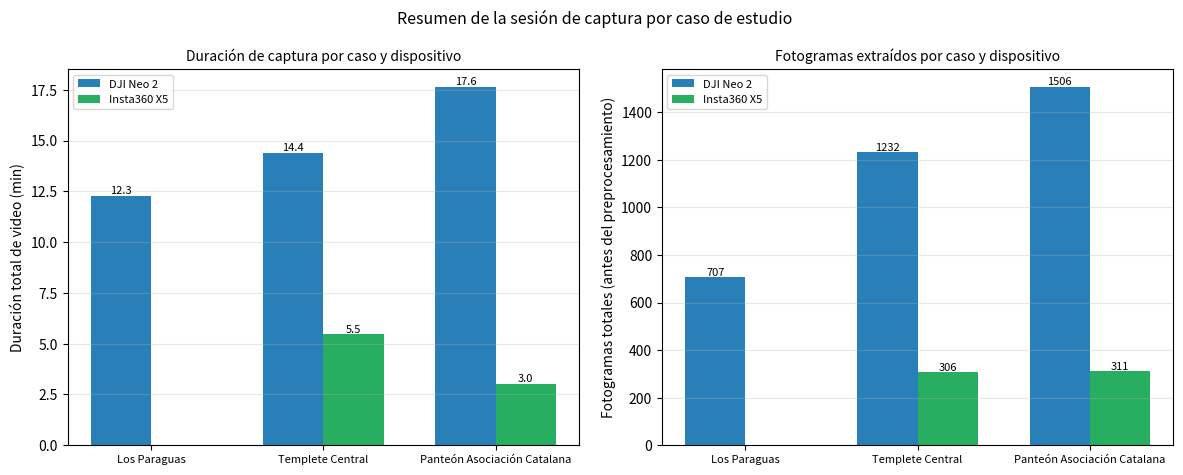

Reproduce this figure in Python.
"""
Resumen de la sesion de captura por caso de estudio y dispositivo -- duracion
de video y fotogramas totales antes del preprocesamiento, para el Capitulo 3
(seccion 3.6.4). Datos crudos: metadata de video (ffprobe) sobre los archivos
originales en las carpetas de trabajo, y conteo de fotogramas ya reportado en
la Tabla 4.6 del Capitulo 4.
"""
from pathlib import Path

import matplotlib
matplotlib.use("Agg")
import matplotlib.pyplot as plt
import numpy as np

OUT_DIR = Path(r"C:\nerfstudio_work\thesis\00-auditoria\captura-dataset")
OUT_DIR.mkdir(parents=True, exist_ok=True)

# caso -> {dispositivo: (duracion_min, fotogramas)}
data = {
    "Los Paraguas": {"DJI Neo 2": (12.28, 707)},
    "Templete Central": {"DJI Neo 2": (14.40, 1232), "Insta360 X5": (5.46, 306)},
    "Panteón Asociación Catalana": {"DJI Neo 2": (17.63, 1506), "Insta360 X5": (3.04, 311)},
}

casos = list(data.keys())
device_colors = {"DJI Neo 2": "#2980b9", "Insta360 X5": "#27ae60"}

fig, (ax1, ax2) = plt.subplots(1, 2, figsize=(12, 4.8))

x = np.arange(len(casos))
width = 0.35

for i, dev in enumerate(("DJI Neo 2", "Insta360 X5")):
    durs = [data[c].get(dev, (0, 0))[0] for c in casos]
    offset = (i - 0.5) * width
    bars = ax1.bar(x + offset, durs, width, label=dev, color=device_colors[dev])
    for xi, v in zip(x + offset, durs):
        if v > 0:
            ax1.text(xi, v, f"{v:.1f}", ha="center", va="bottom", fontsize=8)
ax1.set_xticks(x)
ax1.set_xticklabels(casos, fontsize=8)
ax1.set_ylabel("Duración total de video (min)")
ax1.set_title("Duración de captura por caso y dispositivo", fontsize=10)
ax1.grid(axis="y", alpha=0.3)
ax1.legend(fontsize=8)

for i, dev in enumerate(("DJI Neo 2", "Insta360 X5")):
    frames = [data[c].get(dev, (0, 0))[1] for c in casos]
    offset = (i - 0.5) * width
    bars = ax2.bar(x + offset, frames, width, label=dev, color=device_colors[dev])
    for xi, v in zip(x + offset, frames):
        if v > 0:
            ax2.text(xi, v, f"{v}", ha="center", va="bottom", fontsize=8)
ax2.set_xticks(x)
ax2.set_xticklabels(casos, fontsize=8)
ax2.set_ylabel("Fotogramas totales (antes del preprocesamiento)")
ax2.set_title("Fotogramas extraídos por caso y dispositivo", fontsize=10)
ax2.grid(axis="y", alpha=0.3)
ax2.legend(fontsize=8)

fig.suptitle("Resumen de la sesión de captura por caso de estudio", fontsize=11.5)
fig.tight_layout()
out_path = OUT_DIR / "resumen_captura_por_caso.png"
fig.savefig(out_path, dpi=150, bbox_inches="tight")
print(f"[OK] {out_path}")
